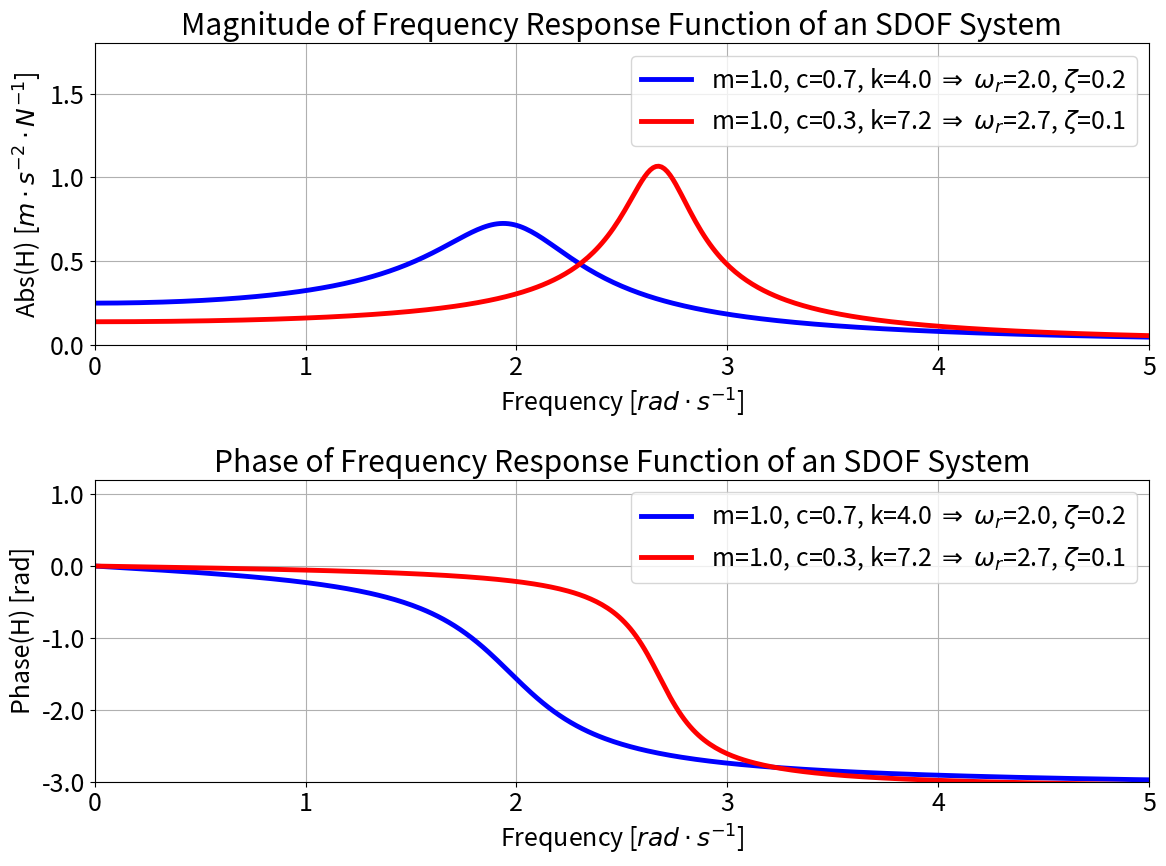

This chart was generated by the following Python code:
import numpy as np
import matplotlib.pyplot as plt
import matplotlib.ticker as mticker

m1 = 1
c1 = 0.7
k1 = 4

m2 = m1
c2 = c1 * 0.5
k2 = k1 * 1.8

def generate_sodf_frf(m, c, k, omega_n):
    # Frequency range for plotting, starting from zero
    freq_range = np.linspace(0, 2.5 * omega_n, 500)
    omega = freq_range

    # FRF calculation for SDOF
    H = 1 / (k - m * omega ** 2 + 1j * omega * c)

    # Calculate magnitude and phase
    magnitude = np.abs(H)
    phase = np.angle(H)

    return freq_range, magnitude, phase

def plot_frf(m1, c1, k1, m2, c2, k2):
    omega_n_max = max(np.sqrt(k1/m1), np.sqrt(k2/m2))
    freq_range, magnitude, phase = generate_sodf_frf(m1, c1, k1, omega_n_max)
    _, magnitude_mod, phase_mod = generate_sodf_frf(m2, c2, k2, omega_n_max)

    zeta_1 = c1 / (2 * np.sqrt(k1 * m1))
    zeta_2 = c2 / (2 * np.sqrt(k2 * m2))

    omega_r_1 = np.sqrt(k1/m1) * np.sqrt(1 - zeta_1 ** 2)
    omega_r_2 = np.sqrt(k2/m2) * np.sqrt(1 - zeta_2 ** 2)

    plt.figure(figsize=(12, 9))
    plt.rcParams.update({'font.size': 18})

    # Plot magnitude
    plt.subplot(2, 1, 1)
    plt.plot(freq_range, magnitude, color='blue', linewidth=3.5,
             label=f'm={m1:.1f}, c={c1:.1f}, k={k1:.1f} $\Rightarrow$ $\omega_r$={omega_r_1:.1f}, $\zeta$={zeta_1:.1f}')
    plt.plot(freq_range, magnitude_mod, color='red', linewidth=3.5,
             label=f'm={m2:.1f}, c={c2:.1f}, k={k2:.1f} $\Rightarrow$ $\omega_r$={omega_r_2:.1f}, $\\zeta$={zeta_2:.1f}')
    plt.xlabel('Frequency [$rad \cdot s^{-1}$]')
    plt.ylabel('Abs(H) [$m \cdot s^{-2} \cdot N^{-1}$]')
    plt.title('Magnitude of Frequency Response Function of an SDOF System')
    plt.ylim(0, 1.8)
    plt.xlim(0, 5)
    plt.legend()
    plt.grid(True)

    # Plot phase
    plt.subplot(2, 1, 2)
    plt.plot(freq_range, phase, color='blue', linewidth=3.5,
             label=f'm={m1:.1f}, c={c1:.1f}, k={k1:.1f} $\Rightarrow$ $\omega_r$={omega_r_1:.1f}, $\zeta$={zeta_1:.1f}')
    plt.plot(freq_range, phase_mod, color='red', linewidth=3.5,
             label=f'm={m2:.1f}, c={c2:.1f}, k={k2:.1f} $\Rightarrow$ $\omega_r$={omega_r_2:.1f}, $\zeta$={zeta_2:.1f}')

    plt.xlabel('Frequency [$rad \cdot s^{-1}$]')
    plt.ylabel('Phase(H) [rad]')
    plt.title('Phase of Frequency Response Function of an SDOF System')
    plt.gca().yaxis.set_major_formatter(mticker.FormatStrFormatter('%.1f'))
    plt.ylim(-3, 1.2)
    plt.xlim(0, 5)
    plt.legend()
    plt.grid(True)

    plt.tight_layout()
    plt.savefig('frequency-response-function_.png', bbox_inches='tight')
    plt.show()

# Example usage with modifiable parameters
plot_frf(m1, c1, k1, m2, c2, k2)
